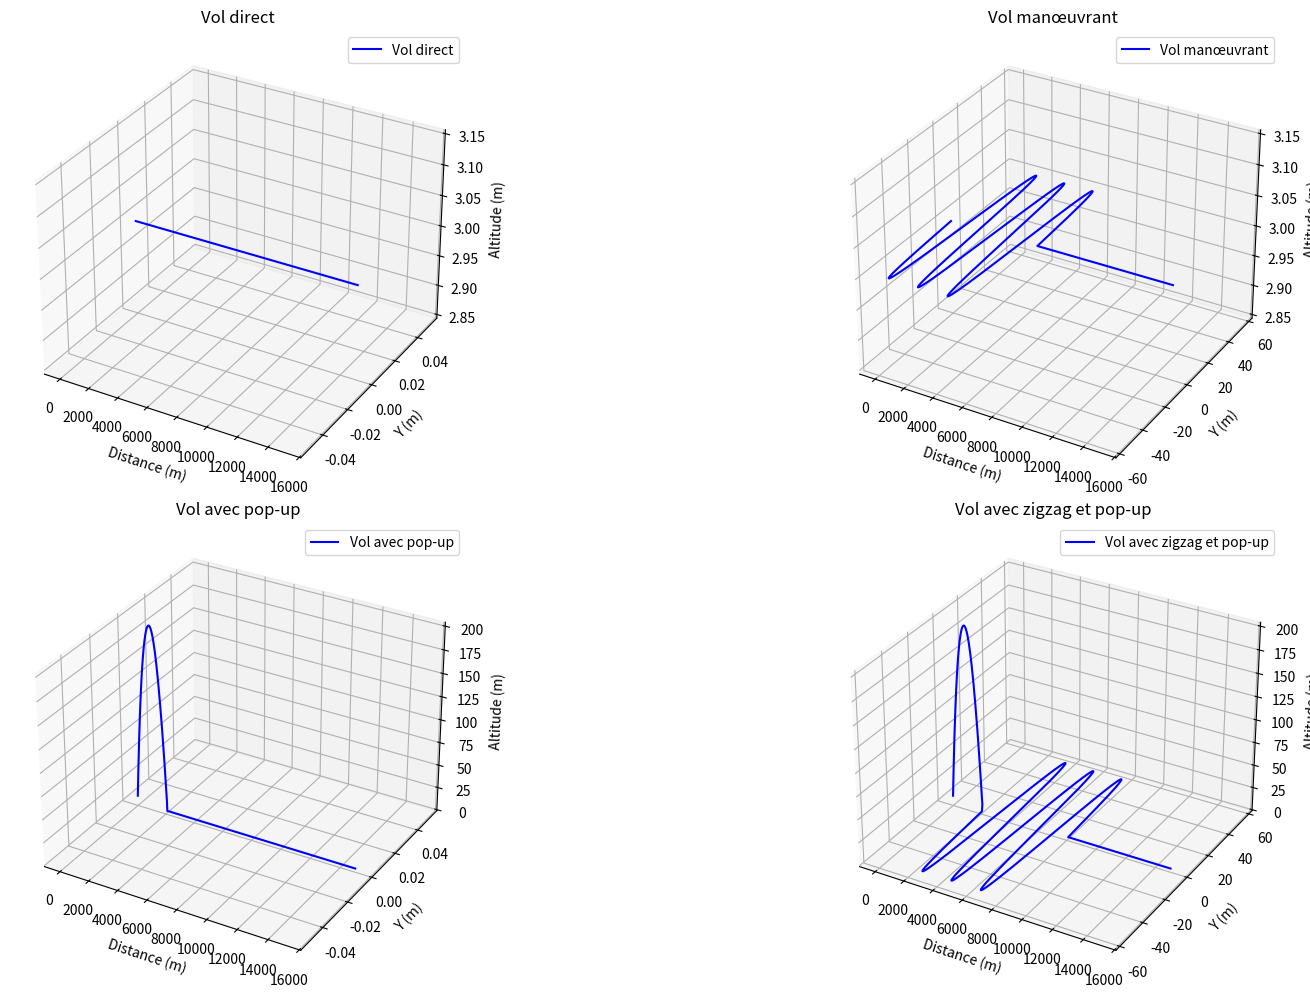
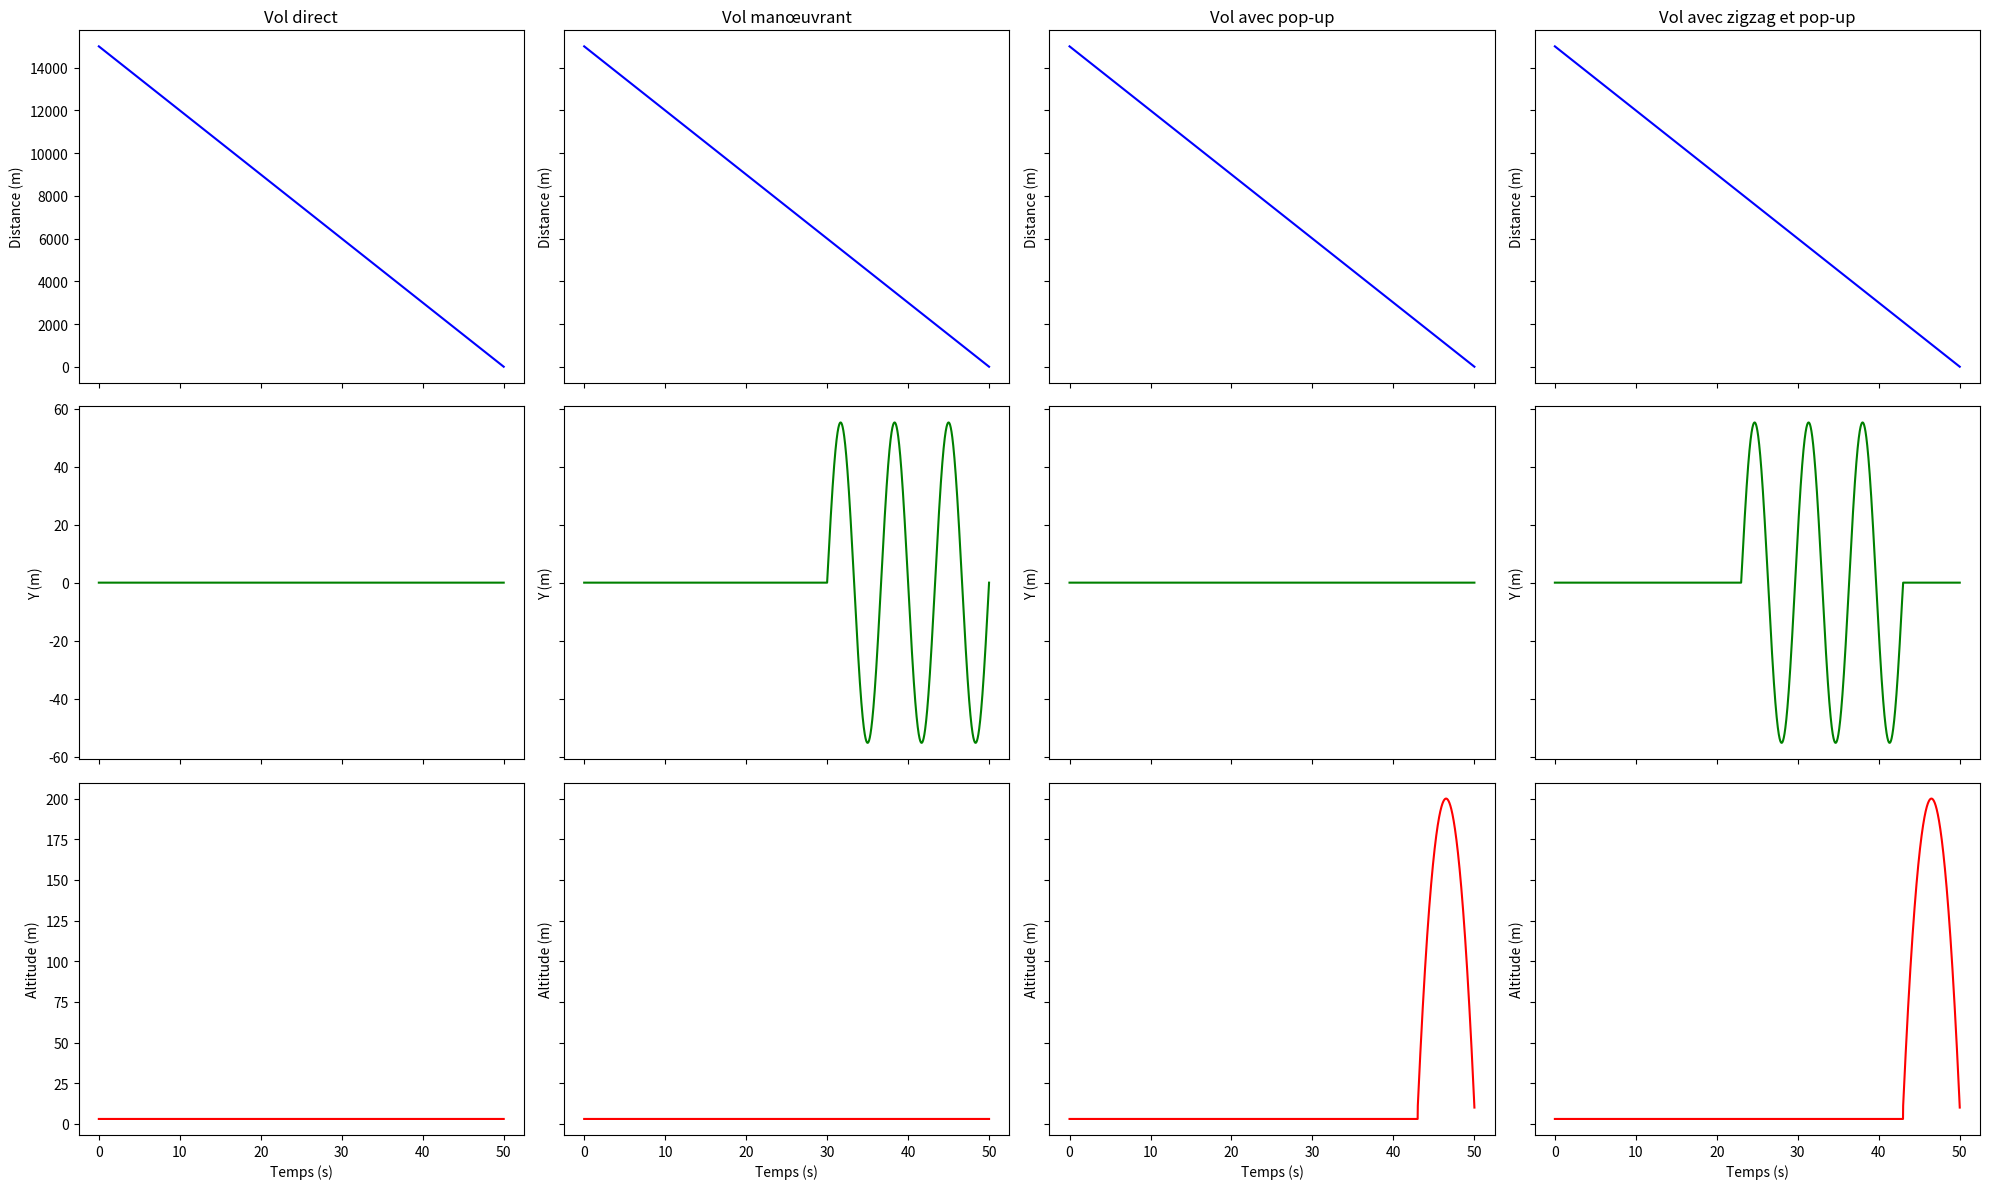
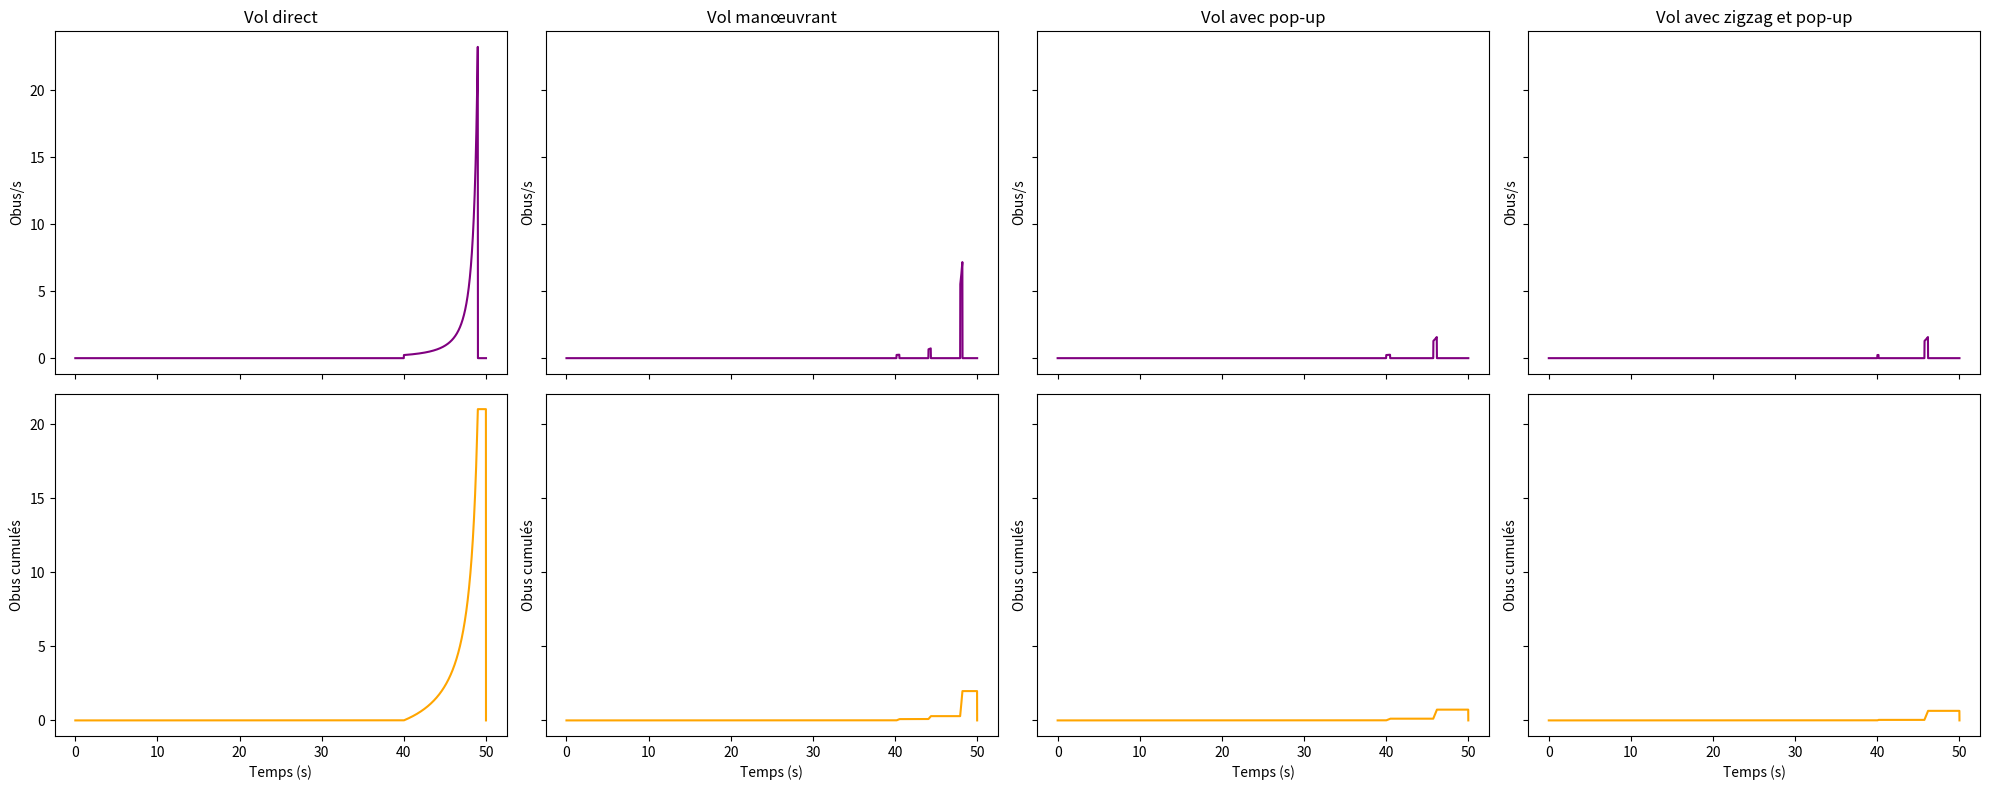

Generate these figures, in order, with matplotlib:
import numpy as np
import matplotlib.pyplot as plt
from mpl_toolkits.mplot3d import Axes3D

# --- Paramètres initiaux (unités en mètres et secondes) ---
vitesse_missile = 300  # Vitesse du missile en m/s (Mach 0.8 ≈ 300 m/s)
surface_missile = 6 * 0.4  # Surface de la cible en m² (6m x 0.4m)
distance_initiale = 15000  # Portée initiale en mètres (15 km)
distance_zigzag_start = 6000  # Distance de début du zigzag en mètres
period_distance = 2000  # Distance d'une période complète de zigzag en mètres
g_max = 5  # Manœuvrabilité latérale maximale en g
temps_pop_up_avant_impact = 7  # Temps avant impact pour pop-up en secondes
altitude_max = 200  # Altitude maximale lors du pop-up en mètres
altitude_missile = 3  # Altitude initiale en mètres
altitude_impact = 10  # Altitude d'impact en mètres

# Données du CIWS
cadence_tir = 4500  # Cadence de tir en obus par minute
cadence_tir_par_seconde = cadence_tir / 60  # 100 obus/s
vitesse_obus = 1100  # Vitesse des obus en m/s
distance_max_CIWS = 3000  # Portée max en mètres
distance_min_CIWS = 300  # Portée min en mètres
angle_dispersion_deg = 0.3  # Angle de dispersion en degrés
seuil_destruction = 10  # Nombre d'obus nécessaires pour neutraliser le missile



# Constantes
g = 9.81  # Accélération gravitationnelle en m/s²

# --- Modes de vol ---
mode_labels = {
    1: "Vol direct",
    2: "Vol manœuvrant",
    3: "Vol avec pop-up",
    4: "Vol avec zigzag et pop-up"
}

# --- Calculs préliminaires ---
temps_total = distance_initiale / vitesse_missile


# Calcul de l'amplitude du zigzag
def calculer_amplitude(g_max, vitesse_missile, period_distance):
    T = period_distance / vitesse_missile  # Période en secondes
    amplitude = (g_max * g * T ** 2) / (4 * np.pi ** 2)
    return amplitude


amplitude_zigzag = calculer_amplitude(g_max, vitesse_missile, period_distance)
print(f"Amplitude du zigzag : {amplitude_zigzag:.2f} m")


# --- Fonction de position du missile ---
def position_missile(temps, amplitude_zigzag, period_distance, temps_pop_up_avant_impact, temps_total, mode_vol):
    if temps > temps_total:
        temps = temps_total
    distance_covered = vitesse_missile * temps
    distance_missile = distance_initiale - distance_covered

    if mode_vol == 1:
        y_missile = 0
    elif mode_vol == 2:
        if distance_missile <= distance_zigzag_start:
            distance_zigzag = distance_zigzag_start - distance_missile
            y_missile = amplitude_zigzag * np.sin(2 * np.pi * distance_zigzag / period_distance)
        else:
            y_missile = 0
    elif mode_vol == 3:
        y_missile = 0
    elif mode_vol == 4:
        temps_restant = temps_total - temps
        if temps_restant > temps_pop_up_avant_impact:
            distance_pop_up = temps_pop_up_avant_impact * vitesse_missile
            if distance_missile <= distance_zigzag_start + distance_pop_up:
                distance_zigzag = distance_zigzag_start + distance_pop_up - distance_missile
                y_missile = amplitude_zigzag * np.sin(2 * np.pi * distance_zigzag / period_distance)
            else:
                y_missile = 0
        else:
            y_missile = 0

    if mode_vol in [1, 2]:
        z_missile = altitude_missile
    elif mode_vol == 3:
        temps_restant = temps_total - temps
        if temps_restant <= temps_pop_up_avant_impact:
            temps_milieu = temps_pop_up_avant_impact / 2
            z_missile = (
                    (altitude_max - altitude_impact) * (-4 / (temps_pop_up_avant_impact ** 2)) *
                    (temps_restant - temps_milieu) ** 2 + altitude_max
            )
        else:
            z_missile = altitude_missile
    elif mode_vol == 4:
        temps_restant = temps_total - temps
        if temps_restant > temps_pop_up_avant_impact:
            z_missile = altitude_missile
        else:
            temps_milieu = temps_pop_up_avant_impact / 2
            z_missile = (
                    (altitude_max - altitude_impact) * (-4 / (temps_pop_up_avant_impact ** 2)) *
                    (temps_restant - temps_milieu) ** 2 + altitude_max
            )

    return distance_missile, y_missile, z_missile


# --- Fonctions du CIWS ---
def rayon_dispersion(distance, angle_deg):
    angle_rad = np.radians(angle_deg)
    return np.tan(angle_rad) * distance


def surface_dispersion(rayon):
    return np.pi * rayon ** 2


def simulation_CIWS(temps, distance_missile, cadence_tir_par_seconde, pas_temps, mode_vol):
    if distance_min_CIWS <= distance_missile <= distance_max_CIWS:
        temps_vol_obus = distance_missile / vitesse_obus
        x_actuel, y_actuel, z_actuel = position_missile(temps, amplitude_zigzag, period_distance,
                                                        temps_pop_up_avant_impact, temps_total, mode_vol)
        x_pred = distance_missile - vitesse_missile * temps_vol_obus
        y_pred = y_actuel
        z_pred = z_actuel

        x_reel, y_reel, z_reel = position_missile(temps + temps_vol_obus, amplitude_zigzag, period_distance,
                                                  temps_pop_up_avant_impact, temps_total, mode_vol)

        rayon_cible = rayon_dispersion(distance_missile, angle_dispersion_deg)
        surface_cible = surface_dispersion(rayon_cible)
        obus_tires = cadence_tir_par_seconde * pas_temps
        densite_obus = obus_tires / surface_cible

        distance_erreur = np.sqrt((x_pred - x_reel) ** 2 + (y_pred - y_reel) ** 2 + (z_pred - z_reel) ** 2)
        if distance_erreur <= rayon_cible:
            obus_touches = min(densite_obus * surface_missile, obus_tires)
            return obus_touches
        else:
            return 0
    return 0


# --- Simulation pour les 4 modes ---
pas_temps = 0.01
temps_array = np.arange(0, temps_total + pas_temps, pas_temps)
results = {}

for mode in [1, 2, 3, 4]:
    x_pos_array = distance_initiale - vitesse_missile * temps_array
    y_pos_array = np.zeros_like(temps_array)
    z_pos_array = np.zeros_like(temps_array)
    obus_par_seconde = np.zeros_like(temps_array)
    obus_cumules = np.zeros_like(temps_array)
    obus_total = 0  # Nouveau : suivi explicite du total

    for i, t in enumerate(temps_array):
        if x_pos_array[i] <= 0:
            x_pos_array[i] = 0
            _, y_pos_array[i], z_pos_array[i] = position_missile(t, amplitude_zigzag, period_distance,
                                                                 temps_pop_up_avant_impact, temps_total, mode)
            break
        x_pos_array[i], y_pos_array[i], z_pos_array[i] = position_missile(t, amplitude_zigzag, period_distance,
                                                                          temps_pop_up_avant_impact, temps_total, mode)
        obus_touches = simulation_CIWS(t, x_pos_array[i], cadence_tir_par_seconde, pas_temps, mode)
        obus_par_seconde[i] = obus_touches / pas_temps
        obus_total += obus_touches  # Ajout au total
        obus_cumules[i] = obus_total  # Mise à jour du cumul

    results[mode] = {
        'x': x_pos_array,
        'y': y_pos_array,
        'z': z_pos_array,
        'obus': obus_total,  # Utilisation du total explicite
        'obus_par_seconde': obus_par_seconde,
        'obus_cumules': obus_cumules
    }

# --- Visualisation 3D côte à côte ---
fig = plt.figure(figsize=(20, 10))
for i, mode in enumerate([1, 2, 3, 4], 1):
    ax = fig.add_subplot(2, 2, i, projection='3d')
    ax.plot(results[mode]['x'], results[mode]['y'], results[mode]['z'], label=mode_labels[mode], color='blue')
    ax.set_xlabel("Distance (m)")
    ax.set_ylabel("Y (m)")
    ax.set_zlabel("Altitude (m)")
    ax.set_title(mode_labels[mode])
    ax.legend()

plt.tight_layout()
plt.show()

# --- Visualisation 2D côte à côte ---
fig, axes = plt.subplots(3, 4, figsize=(20, 12), sharex=True, sharey='row')
for i, mode in enumerate([1, 2, 3, 4]):
    axes[0, i].plot(temps_array, results[mode]['x'], color='blue')
    axes[0, i].set_title(mode_labels[mode])
    axes[0, i].set_ylabel("Distance (m)")

    axes[1, i].plot(temps_array, results[mode]['y'], color='green')
    axes[1, i].set_ylabel("Y (m)")

    axes[2, i].plot(temps_array, results[mode]['z'], color='red')
    axes[2, i].set_xlabel("Temps (s)")
    axes[2, i].set_ylabel("Altitude (m)")

plt.tight_layout()
plt.show()

# --- Graphiques des obus touchés ---
fig, axes = plt.subplots(2, 4, figsize=(20, 8), sharex=True, sharey='row')
for i, mode in enumerate([1, 2, 3, 4]):
    axes[0, i].plot(temps_array, results[mode]['obus_par_seconde'], color='purple')
    axes[0, i].set_title(mode_labels[mode])
    axes[0, i].set_ylabel("Obus/s")

    axes[1, i].plot(temps_array, results[mode]['obus_cumules'], color='orange')
    axes[1, i].set_xlabel("Temps (s)")
    axes[1, i].set_ylabel("Obus cumulés")

plt.tight_layout()
plt.show()

# --- Résultats ---
print("\nRésultats pour chaque mode de vol :")
print("-" * 50)
print(f"{'Mode de vol':<25} | {'Obus impactés':<15} | {'Neutralisé':<10}")
print("-" * 50)
for mode in [1, 2, 3, 4]:
    obus = results[mode]['obus']
    neutralise = "Oui" if obus >= seuil_destruction else "Non"
    print(f"{mode_labels[mode]:<25} | {obus:<15.2f} | {neutralise:<10}")
print("-" * 50)